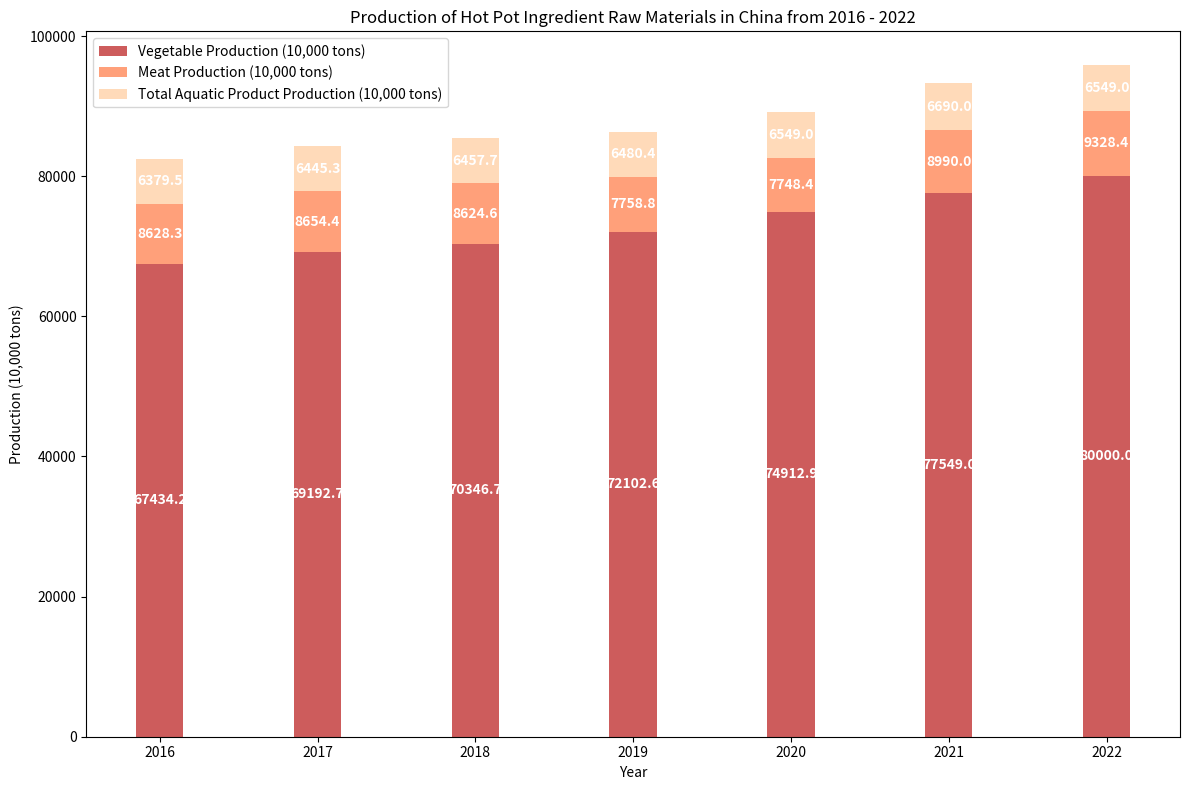

Write Python code to recreate this figure.
import matplotlib.pyplot as plt
import numpy as np

# Years
years = ["2016", "2017", "2018", "2019", "2020", "2021", "2022"]
# Various types of production data (Unit: 10,000 tons), order: Vegetables, Meat, Aquatic products
vegetable = [67434.2, 69192.7, 70346.7, 72102.6, 74912.9, 77549.0, 80000.0]
meat = [8628.3, 8654.4, 8624.6, 7758.8, 7748.4, 8990.0, 9328.4]
aquatic = [6379.5, 6445.3, 6457.7, 6480.4, 6549.0, 6690.0, 6549.0]

x = np.arange(len(years))  # x-axis coordinates
bar_width = 0.3  # Width of each category's bar chart

fig, ax = plt.subplots(figsize=(12, 8))

# Draw the bar chart for vegetable production (at the bottom)
ax.bar(x, vegetable, width=bar_width, label='Vegetable Production (10,000 tons)', color='#CD5C5C')
# Draw the bar chart for meat production (above the vegetable production)
ax.bar(x, meat, width=bar_width, bottom=vegetable, label='Meat Production (10,000 tons)', color='#FFA07A')
# Draw the bar chart for aquatic product production (above the meat production)
ax.bar(x, aquatic, width=bar_width, bottom=np.array(vegetable) + np.array(meat), 
       label='Total Aquatic Product Production (10,000 tons)', color='#FFDAB9')

# Add numerical labels for various types of production
# Label the vegetable production
for i, v in enumerate(vegetable):
    ax.text(i, v / 2, f'{v}', ha='center', va='center', color='white', fontweight='bold')
# Label the meat production
for i, (v, m) in enumerate(zip(vegetable, meat)):
    ax.text(i, v + m / 2, f'{m}', ha='center', va='center', color='white', fontweight='bold')
# Label the aquatic product production
for i, (v, m, a) in enumerate(zip(vegetable, meat, aquatic)):
    bottom_sum = v + m
    ax.text(i, bottom_sum + a / 2, f'{a}', ha='center', va='center', color='white', fontweight='bold')

ax.set_ylabel('Production (10,000 tons)')
ax.set_xlabel('Year')
ax.set_xticks(x)
ax.set_xticklabels(years)
ax.legend()
ax.set_title('Production of Hot Pot Ingredient Raw Materials in China from 2016 - 2022')

plt.tight_layout()
plt.show()
